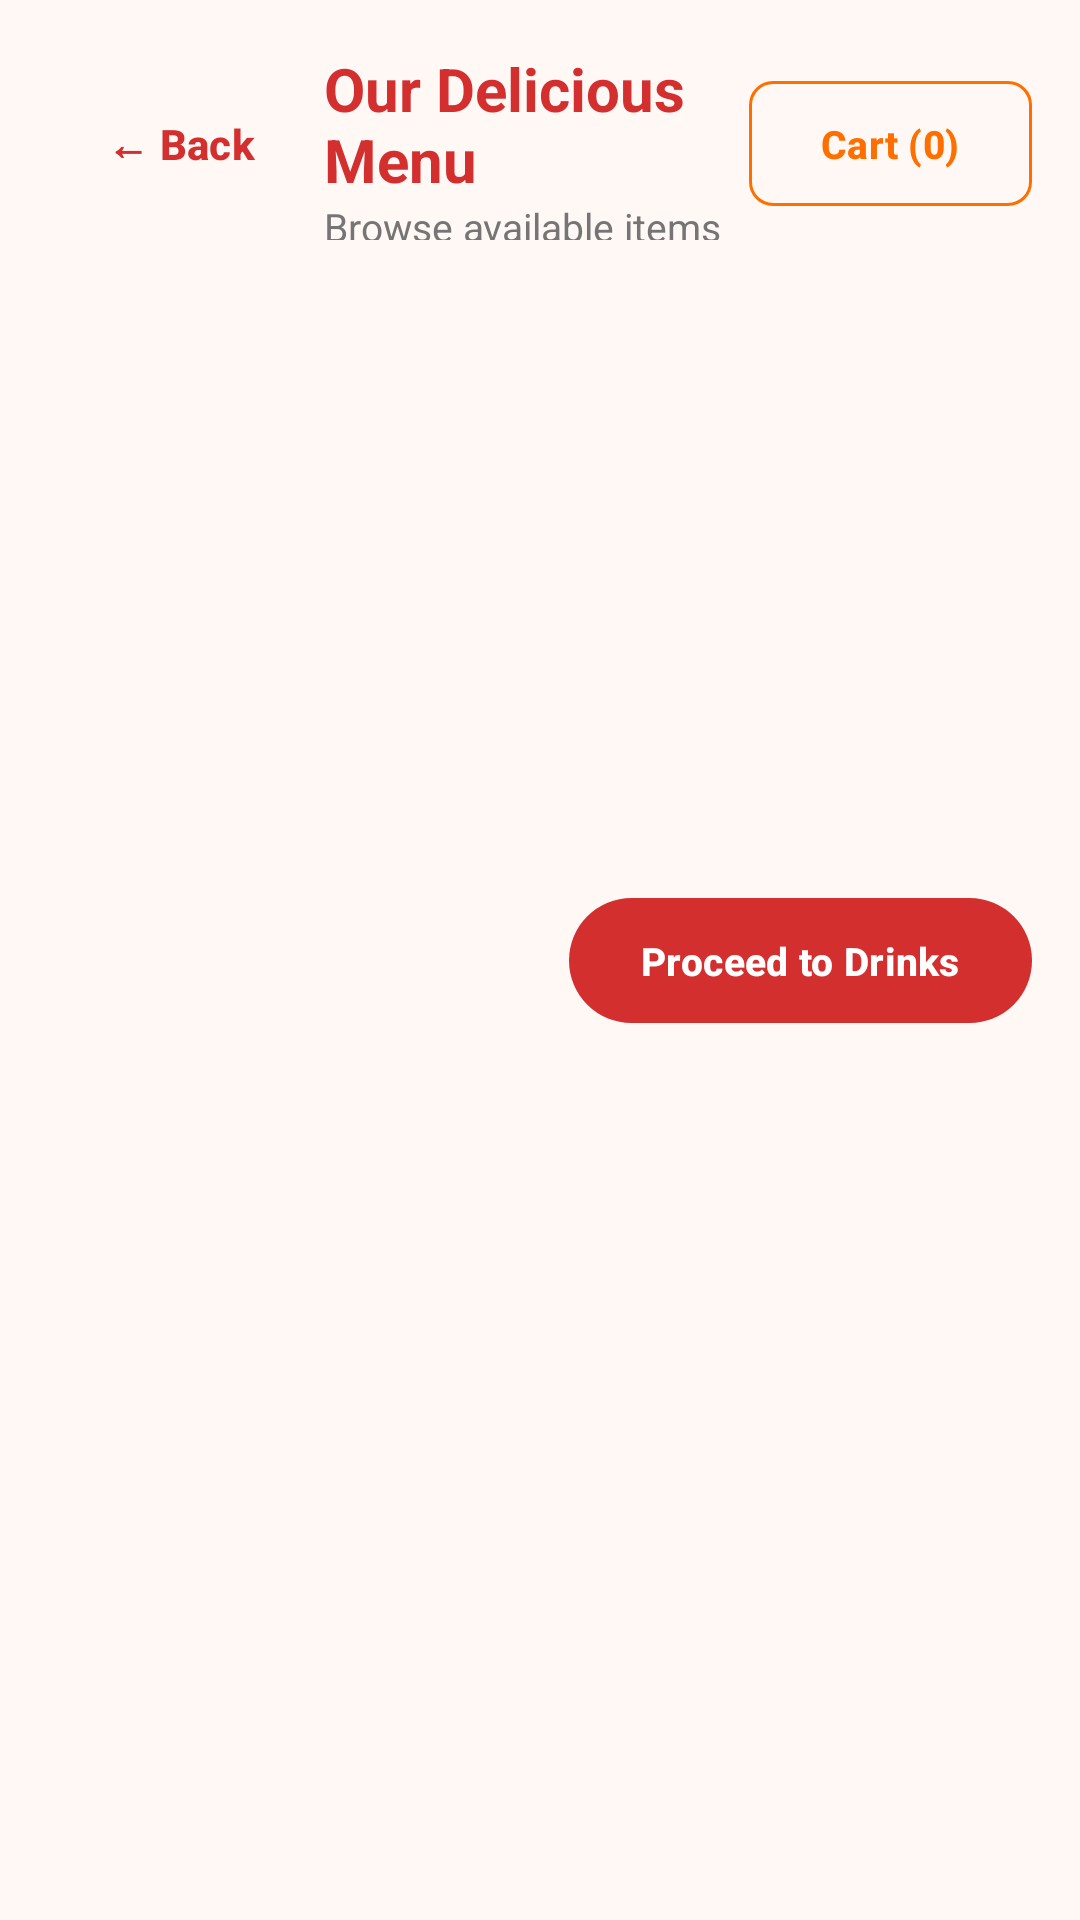

Layout XML and referenced resources for this Android screen:
<!-- AndroidManifest.xml: application theme Theme.FINALPROJECT -->
<!-- res/layout/activity_customer_menu.xml -->
<?xml version="1.0" encoding="utf-8"?>
<androidx.constraintlayout.widget.ConstraintLayout xmlns:android="http://schemas.android.com/apk/res/android"
    xmlns:app="http://schemas.android.com/apk/res-auto"
    xmlns:tools="http://schemas.android.com/tools"
    android:layout_width="match_parent"
    android:layout_height="match_parent"
    android:background="@color/background_light"
    android:padding="16dp"
    tools:context=".CustomerMenuActivity">

    
    <LinearLayout
        android:id="@+id/headerLayout"
        android:layout_width="0dp"
        android:layout_height="64dp"
        android:orientation="horizontal"
        android:gravity="center_vertical"
        app:layout_constraintTop_toTopOf="parent"
        app:layout_constraintStart_toStartOf="parent"
        app:layout_constraintEnd_toEndOf="parent">

        <Button
            android:id="@+id/btnBackCustomer"
            style="@style/Widget.Material3.Button.TextButton"
            android:layout_width="wrap_content"
            android:layout_height="wrap_content"
            android:text="← Back"
            android:textColor="@color/primary_red"
            android:textSize="14sp"
            android:textStyle="bold"
            android:insetTop="0dp"
            android:insetBottom="0dp"
            android:layout_marginEnd="4dp" />

        <LinearLayout
            android:layout_width="0dp"
            android:layout_height="wrap_content"
            android:layout_weight="1"
            android:orientation="vertical">

            <TextView
                android:layout_width="wrap_content"
                android:layout_height="wrap_content"
                android:text="Our Delicious Menu"
                android:textColor="@color/primary_red"
                android:textSize="20sp"
                android:textStyle="bold" />

            <TextView
                android:layout_width="wrap_content"
                android:layout_height="wrap_content"
                android:text="Browse available items"
                android:textColor="@color/text_muted"
                android:textSize="13sp" />
        </LinearLayout>

        <com.google.android.material.button.MaterialButton
            android:id="@+id/btnViewCart"
            style="@style/RestaurantSecondaryButtonStyle"
            android:layout_width="wrap_content"
            android:layout_height="wrap_content"
            android:text="Cart (0)"
            android:textSize="13sp" />
    </LinearLayout>

    
    <ScrollView
        android:layout_width="0dp"
        android:layout_height="0dp"
        android:fillViewport="true"
        android:layout_marginTop="8dp"
        app:layout_constraintTop_toBottomOf="@id/headerLayout"
        app:layout_constraintBottom_toBottomOf="parent"
        app:layout_constraintStart_toStartOf="parent"
        app:layout_constraintEnd_toEndOf="parent">

        <LinearLayout
            android:id="@+id/containerMenu"
            android:layout_width="match_parent"
            android:layout_height="wrap_content"
            android:orientation="vertical" />

    </ScrollView>

    
    <com.google.android.material.button.MaterialButton
        android:id="@+id/btnSelectDrinks"
        style="@style/RestaurantButtonStyle"
        android:layout_width="wrap_content"
        android:layout_height="wrap_content"
        android:text="Proceed to Drinks"
        android:textSize="13sp"
        app:cornerRadius="24dp"
        app:layout_constraintEnd_toEndOf="parent"
        app:layout_constraintTop_toTopOf="parent"
        app:layout_constraintBottom_toBottomOf="parent" />

</androidx.constraintlayout.widget.ConstraintLayout>
<!-- resources referenced by this layout -->
<resources>
  <color name="background_light">#FFF8F5</color>
  <color name="primary_red">#D32F2F</color>
  <color name="text_muted">#757575</color>
  <style name="RestaurantButtonStyle" parent="Widget.Material3.Button">
          <item name="backgroundTint">@color/primary_red</item>
          <item name="android:textColor">@color/white</item>
          <item name="cornerRadius">8dp</item>
          <item name="android:paddingTop">12dp</item>
          <item name="android:paddingBottom">12dp</item>
          <item name="android:textSize">16sp</item>
          <item name="android:textStyle">bold</item>
      </style>
  <style name="RestaurantSecondaryButtonStyle" parent="Widget.Material3.Button.OutlinedButton">
          <item name="strokeColor">@color/primary_orange</item>
          <item name="android:textColor">@color/primary_orange</item>
          <item name="cornerRadius">8dp</item>
          <item name="android:paddingTop">12dp</item>
          <item name="android:paddingBottom">12dp</item>
          <item name="android:textSize">16sp</item>
          <item name="android:textStyle">bold</item>
      </style>
  <style name="Theme.FINALPROJECT" parent="Base.Theme.FINALPROJECT" />
  <color name="white">#FFFFFFFF</color>
  <color name="primary_orange">#FF6F00</color>
  <style name="Base.Theme.FINALPROJECT" parent="Theme.Material3.DayNight.NoActionBar">
          
          <item name="colorPrimary">@color/primary_red</item>
          <item name="colorPrimaryVariant">@color/primary_red_dark</item>
          <item name="colorSecondary">@color/primary_orange</item>
          <item name="colorSecondaryVariant">@color/accent_orange</item>
          <item name="android:windowBackground">@color/background_light</item>
      </style>
  <color name="primary_red_dark">#9A0007</color>
  <color name="accent_orange">#FF9800</color>
</resources>
